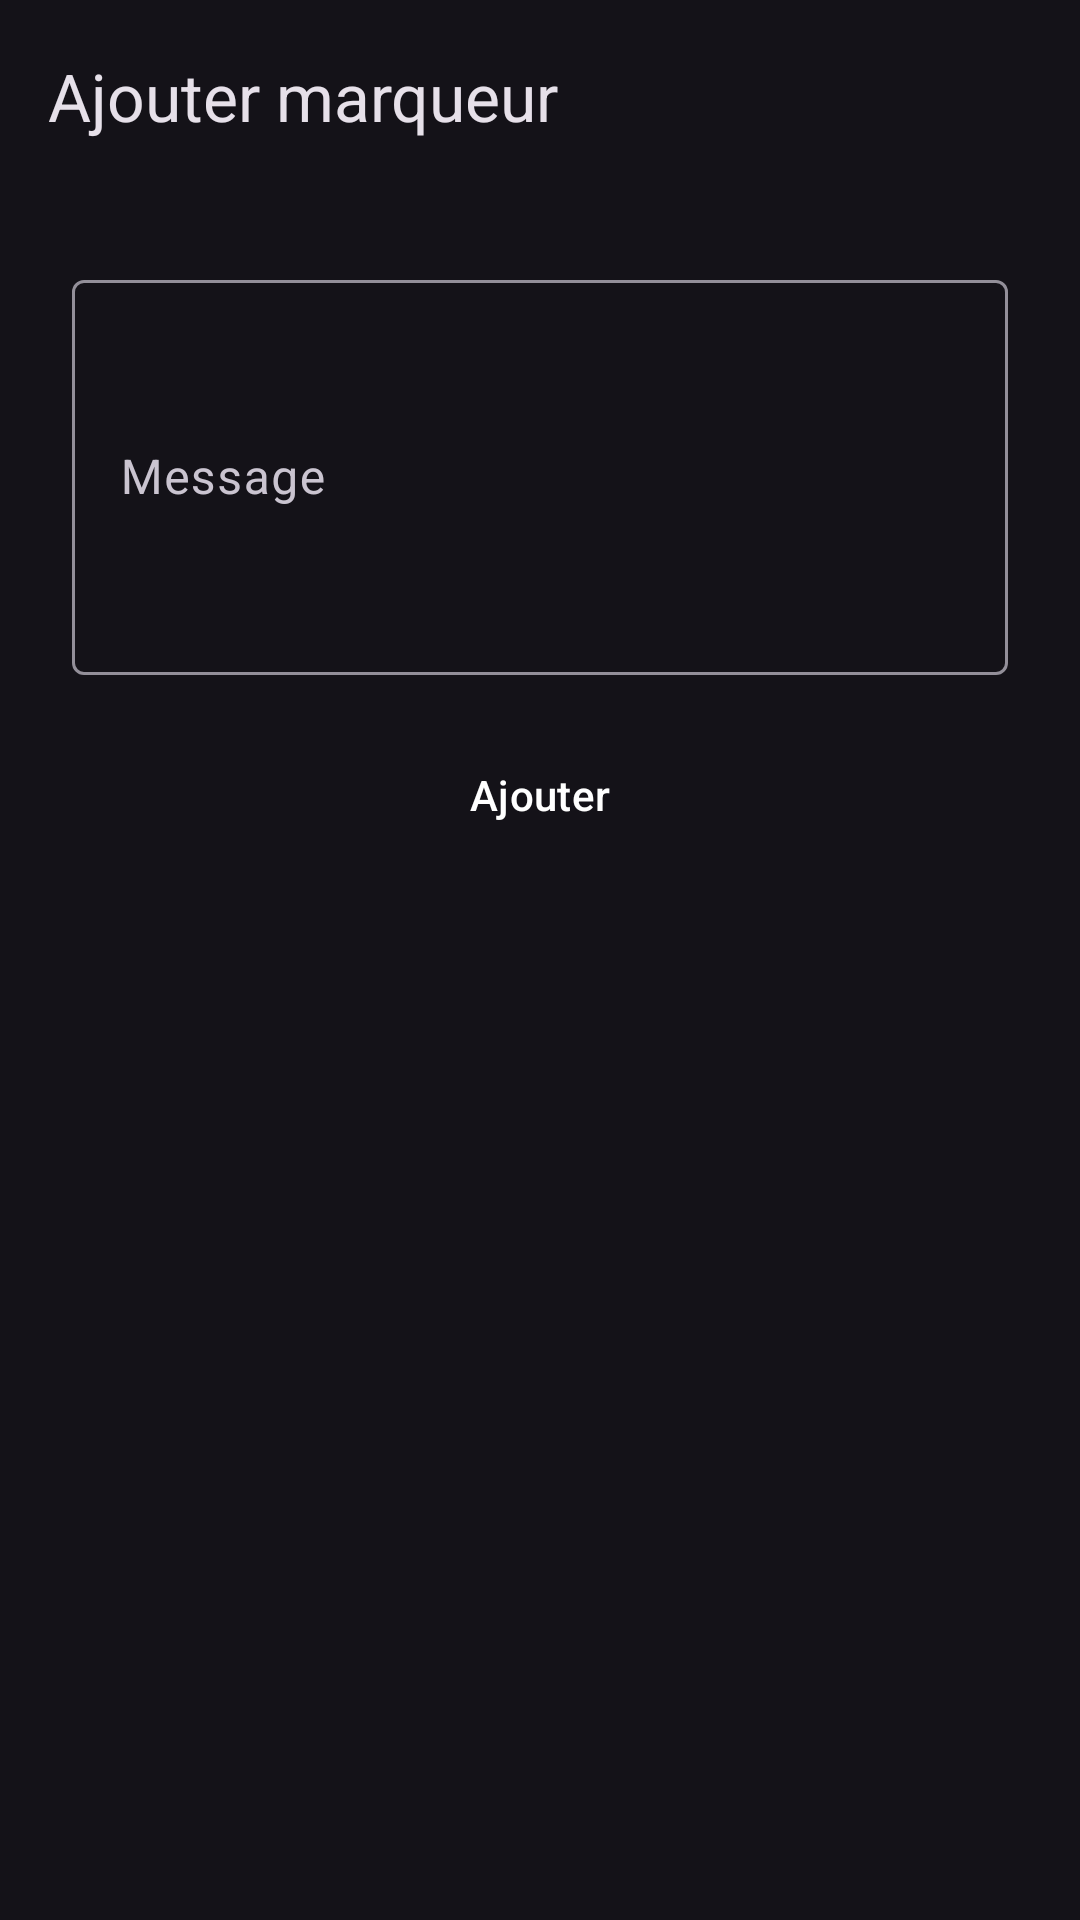

Write the Android layout XML for this screen, with the resource values it uses.
<!-- AndroidManifest.xml: application theme Theme.Material3.Dark.NoActionBar -->
<!-- res/layout/fragment_add_marker.xml -->
<?xml version="1.0" encoding="utf-8"?>
<layout xmlns:android="http://schemas.android.com/apk/res/android"
    xmlns:app="http://schemas.android.com/apk/res-auto"
    xmlns:tools="http://schemas.android.com/tools"
    tools:context=".ui.AddMarkerFragment">


    
    <androidx.constraintlayout.widget.ConstraintLayout
        android:layout_width="match_parent"
        android:layout_height="match_parent">

        
        <com.google.android.material.appbar.AppBarLayout
            android:id="@+id/topAppBarLayout"
            android:layout_width="match_parent"
            android:layout_height="wrap_content"
            app:layout_constraintEnd_toEndOf="parent"
            app:layout_constraintStart_toStartOf="parent"
            app:layout_constraintTop_toTopOf="parent">

            <com.google.android.material.appbar.MaterialToolbar
                android:id="@+id/topAppBar"
                android:layout_width="match_parent"
                android:layout_height="?attr/actionBarSize"
                app:navigationIcon="@drawable/icon_arrow_back_white"
                app:title="@string/menu_drawer_addmarker" />

        </com.google.android.material.appbar.AppBarLayout>

        
        <LinearLayout
            style="@style/defaultMargin"
            android:layout_width="match_parent"
            android:layout_height="wrap_content"
            android:orientation="vertical"
            app:layout_constraintTop_toBottomOf="@id/topAppBarLayout">

            
            <com.google.android.material.textfield.TextInputLayout
                android:layout_width="match_parent"
                android:layout_height="wrap_content"
                android:hint="@string/fragment_add_marker_message"
                android:maxWidth="488dp"
                app:endIconMode="clear_text">

                <com.google.android.material.textfield.TextInputEditText
                    android:id="@+id/txtInpName"
                    android:layout_width="match_parent"
                    android:layout_height="wrap_content"
                    android:lines="5"
                    android:maxLength="50" />
            </com.google.android.material.textfield.TextInputLayout>

            
            <Button
                android:id="@+id/btnAddMarker"
                style="@style/Widget.Material3.Button.OutlinedButton"
                android:layout_width="match_parent"
                android:layout_height="wrap_content"
                android:layout_marginTop="16dp"
                android:backgroundTint="@color/colorPrimary"
                android:text="@string/fragment_add_marker_add"
                android:textColor="@color/white" />
        </LinearLayout>

    </androidx.constraintlayout.widget.ConstraintLayout>
</layout>
<!-- resources referenced by this layout -->
<resources>
  <string name="fragment_add_marker_add">Ajouter</string>
  <string name="fragment_add_marker_message">Message</string>
  <string name="menu_drawer_addmarker">Ajouter marqueur</string>
  <style name="defaultMargin" parent="TextAppearance.AppCompat">
          <item name="android:layout_margin">24dp</item>
      </style>
  <!-- not gathered from this repository: default colours our renderer supplied (Android Studio template values) -->
  <color name="white">#FFFFFFFF</color>
  <color name="colorPrimary">#FF6200EE</color>
</resources>
